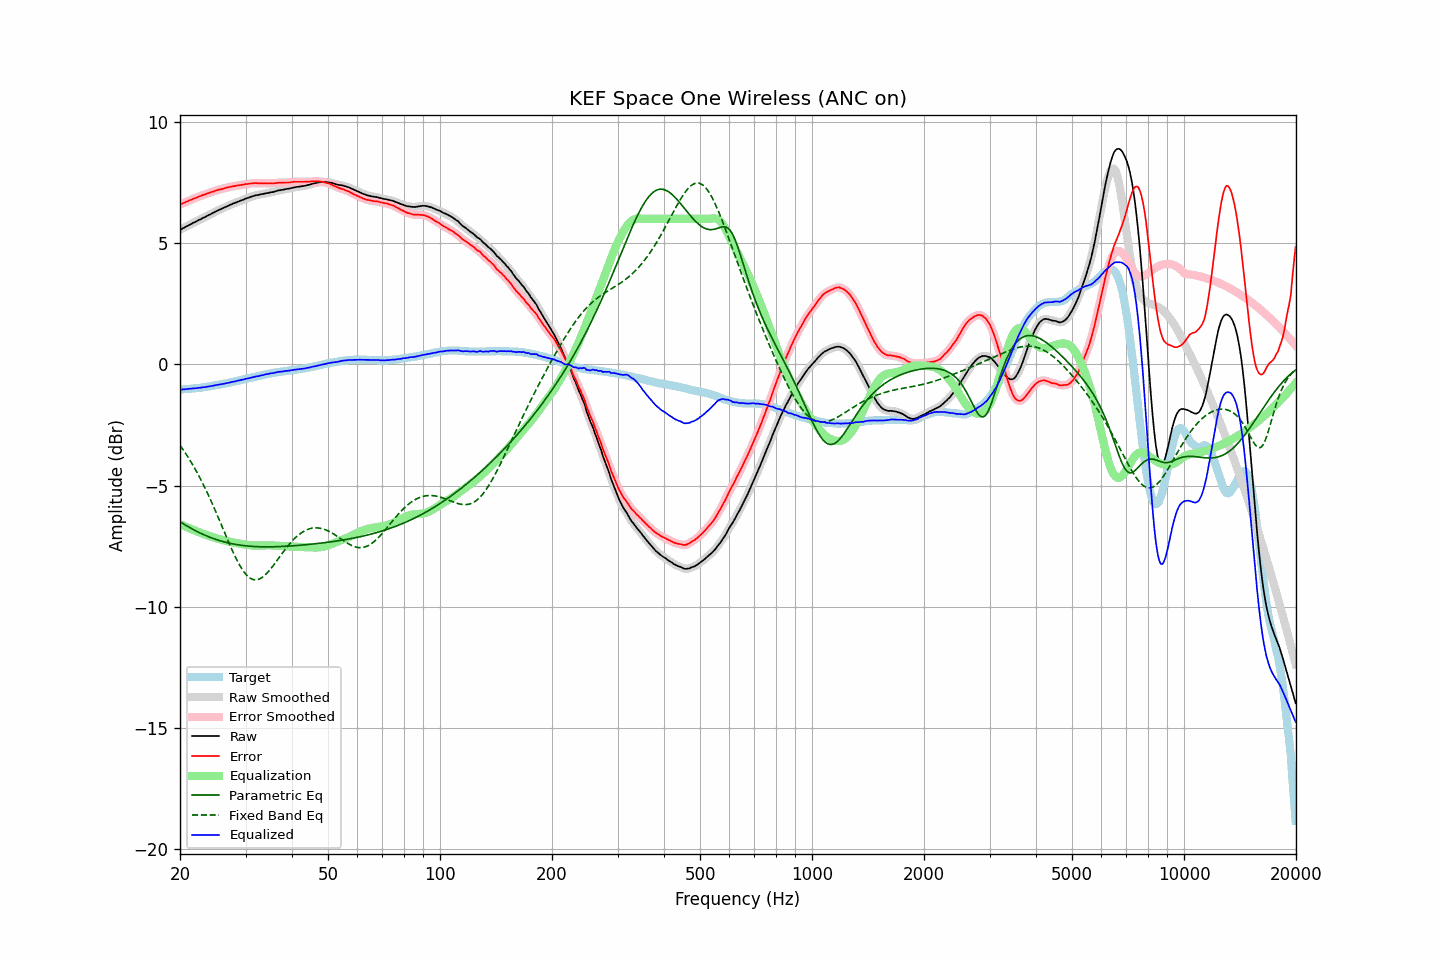

Source data for this figure (header and first rows):
frequency, raw, error, smoothed, error_smoothed, equalization, parametric_eq, fixed_band_eq, equalized_raw, equalized_smoothed, target
20.00, 5.55, 6.59, 5.55, 6.59, -6.59, -6.49, -3.34, -1.04, -1.04, -1.04
20.20, 5.58, 6.62, 5.58, 6.62, -6.62, -6.53, -3.43, -1.04, -1.04, -1.04
20.40, 5.62, 6.65, 5.62, 6.65, -6.65, -6.57, -3.53, -1.03, -1.03, -1.03
20.61, 5.65, 6.67, 5.65, 6.67, -6.68, -6.61, -3.62, -1.03, -1.03, -1.02
20.81, 5.69, 6.71, 5.69, 6.70, -6.71, -6.65, -3.72, -1.02, -1.02, -1.02
21.02, 5.72, 6.73, 5.72, 6.73, -6.73, -6.69, -3.82, -1.02, -1.01, -1.01
21.23, 5.76, 6.77, 5.76, 6.76, -6.76, -6.73, -3.93, -1.00, -1.01, -1.01
21.44, 5.79, 6.79, 5.79, 6.79, -6.79, -6.76, -4.04, -1.00, -1.00, -1.00
21.66, 5.83, 6.82, 5.83, 6.82, -6.82, -6.80, -4.15, -0.99, -0.99, -0.99
21.87, 5.86, 6.85, 5.86, 6.84, -6.85, -6.84, -4.27, -0.99, -0.99, -0.99
22.09, 5.89, 6.87, 5.89, 6.87, -6.87, -6.87, -4.38, -0.98, -0.98, -0.98
22.31, 5.93, 6.90, 5.93, 6.90, -6.90, -6.90, -4.50, -0.97, -0.97, -0.97
22.54, 5.96, 6.93, 5.96, 6.93, -6.93, -6.94, -4.63, -0.97, -0.97, -0.97
22.76, 5.99, 6.95, 5.99, 6.95, -6.95, -6.97, -4.76, -0.96, -0.96, -0.96
22.99, 6.03, 6.98, 6.02, 6.98, -6.98, -7.00, -4.89, -0.95, -0.95, -0.95
23.22, 6.06, 7.00, 6.06, 7.00, -7.00, -7.03, -5.02, -0.94, -0.94, -0.94
23.45, 6.09, 7.02, 6.09, 7.02, -7.02, -7.06, -5.16, -0.93, -0.93, -0.93
23.69, 6.13, 7.05, 6.12, 7.04, -7.05, -7.08, -5.30, -0.92, -0.92, -0.92
23.92, 6.16, 7.07, 6.16, 7.07, -7.07, -7.11, -5.44, -0.91, -0.91, -0.91
24.16, 6.19, 7.09, 6.19, 7.09, -7.09, -7.14, -5.58, -0.90, -0.90, -0.90
24.40, 6.23, 7.12, 6.23, 7.11, -7.11, -7.16, -5.73, -0.88, -0.89, -0.89
24.65, 6.26, 7.13, 6.26, 7.14, -7.14, -7.19, -5.88, -0.88, -0.87, -0.87
24.89, 6.30, 7.16, 6.30, 7.16, -7.16, -7.21, -6.03, -0.86, -0.86, -0.86
25.14, 6.33, 7.18, 6.33, 7.18, -7.18, -7.23, -6.19, -0.85, -0.85, -0.85
25.39, 6.36, 7.20, 6.36, 7.20, -7.20, -7.25, -6.34, -0.84, -0.84, -0.84
25.65, 6.39, 7.22, 6.39, 7.22, -7.22, -7.27, -6.50, -0.83, -0.83, -0.83
25.91, 6.42, 7.23, 6.42, 7.23, -7.23, -7.29, -6.66, -0.82, -0.82, -0.81
26.16, 6.45, 7.25, 6.45, 7.25, -7.25, -7.31, -6.82, -0.80, -0.80, -0.80
26.43, 6.48, 7.27, 6.48, 7.27, -7.27, -7.33, -6.98, -0.79, -0.79, -0.79
26.69, 6.51, 7.29, 6.51, 7.29, -7.29, -7.35, -7.13, -0.78, -0.78, -0.78
26.96, 6.54, 7.30, 6.54, 7.30, -7.30, -7.36, -7.29, -0.76, -0.76, -0.76
27.23, 6.57, 7.32, 6.57, 7.32, -7.32, -7.38, -7.44, -0.75, -0.75, -0.75
27.50, 6.60, 7.33, 6.60, 7.33, -7.33, -7.39, -7.59, -0.73, -0.73, -0.73
27.77, 6.63, 7.35, 6.63, 7.34, -7.34, -7.40, -7.74, -0.71, -0.72, -0.72
28.05, 6.65, 7.35, 6.65, 7.36, -7.36, -7.42, -7.88, -0.71, -0.70, -0.70
28.33, 6.68, 7.37, 6.68, 7.37, -7.37, -7.43, -8.02, -0.69, -0.69, -0.69
28.62, 6.71, 7.38, 6.71, 7.38, -7.38, -7.44, -8.14, -0.67, -0.67, -0.67
28.90, 6.73, 7.39, 6.73, 7.39, -7.39, -7.45, -8.27, -0.66, -0.66, -0.66
29.19, 6.76, 7.40, 6.76, 7.40, -7.40, -7.46, -8.38, -0.64, -0.64, -0.64
29.48, 6.78, 7.41, 6.78, 7.41, -7.41, -7.47, -8.48, -0.63, -0.63, -0.63
29.78, 6.81, 7.42, 6.81, 7.42, -7.42, -7.48, -8.57, -0.61, -0.61, -0.61
30.08, 6.84, 7.44, 6.83, 7.43, -7.43, -7.48, -8.66, -0.59, -0.60, -0.60
30.38, 6.86, 7.44, 6.86, 7.44, -7.44, -7.49, -8.73, -0.58, -0.58, -0.58
30.68, 6.88, 7.45, 6.88, 7.45, -7.45, -7.50, -8.78, -0.57, -0.57, -0.57
30.99, 6.91, 7.46, 6.91, 7.46, -7.46, -7.50, -8.83, -0.55, -0.55, -0.55
31.30, 6.93, 7.47, 6.93, 7.47, -7.46, -7.51, -8.86, -0.54, -0.54, -0.54
31.61, 6.95, 7.47, 6.95, 7.47, -7.47, -7.51, -8.88, -0.52, -0.52, -0.52
31.93, 6.97, 7.48, 6.97, 7.47, -7.47, -7.51, -8.88, -0.50, -0.51, -0.51
32.24, 6.98, 7.47, 6.98, 7.47, -7.47, -7.52, -8.88, -0.49, -0.49, -0.49
32.57, 6.99, 7.47, 6.99, 7.47, -7.47, -7.52, -8.86, -0.48, -0.48, -0.48
32.89, 7.01, 7.47, 7.00, 7.47, -7.47, -7.52, -8.83, -0.46, -0.46, -0.46
33.22, 7.02, 7.47, 7.02, 7.47, -7.47, -7.52, -8.79, -0.45, -0.45, -0.45
33.55, 7.03, 7.46, 7.03, 7.47, -7.47, -7.52, -8.74, -0.44, -0.43, -0.43
33.89, 7.05, 7.47, 7.04, 7.46, -7.46, -7.52, -8.68, -0.41, -0.42, -0.42
34.23, 7.06, 7.46, 7.06, 7.46, -7.46, -7.52, -8.62, -0.40, -0.40, -0.40
34.57, 7.07, 7.46, 7.07, 7.46, -7.46, -7.52, -8.54, -0.39, -0.39, -0.39
34.92, 7.09, 7.47, 7.08, 7.46, -7.46, -7.52, -8.47, -0.37, -0.38, -0.38
35.27, 7.10, 7.46, 7.10, 7.46, -7.46, -7.52, -8.38, -0.37, -0.37, -0.36
35.62, 7.11, 7.46, 7.11, 7.46, -7.47, -7.52, -8.30, -0.36, -0.35, -0.35
35.97, 7.13, 7.47, 7.13, 7.47, -7.47, -7.52, -8.21, -0.34, -0.34, -0.34
... 635 more rows
